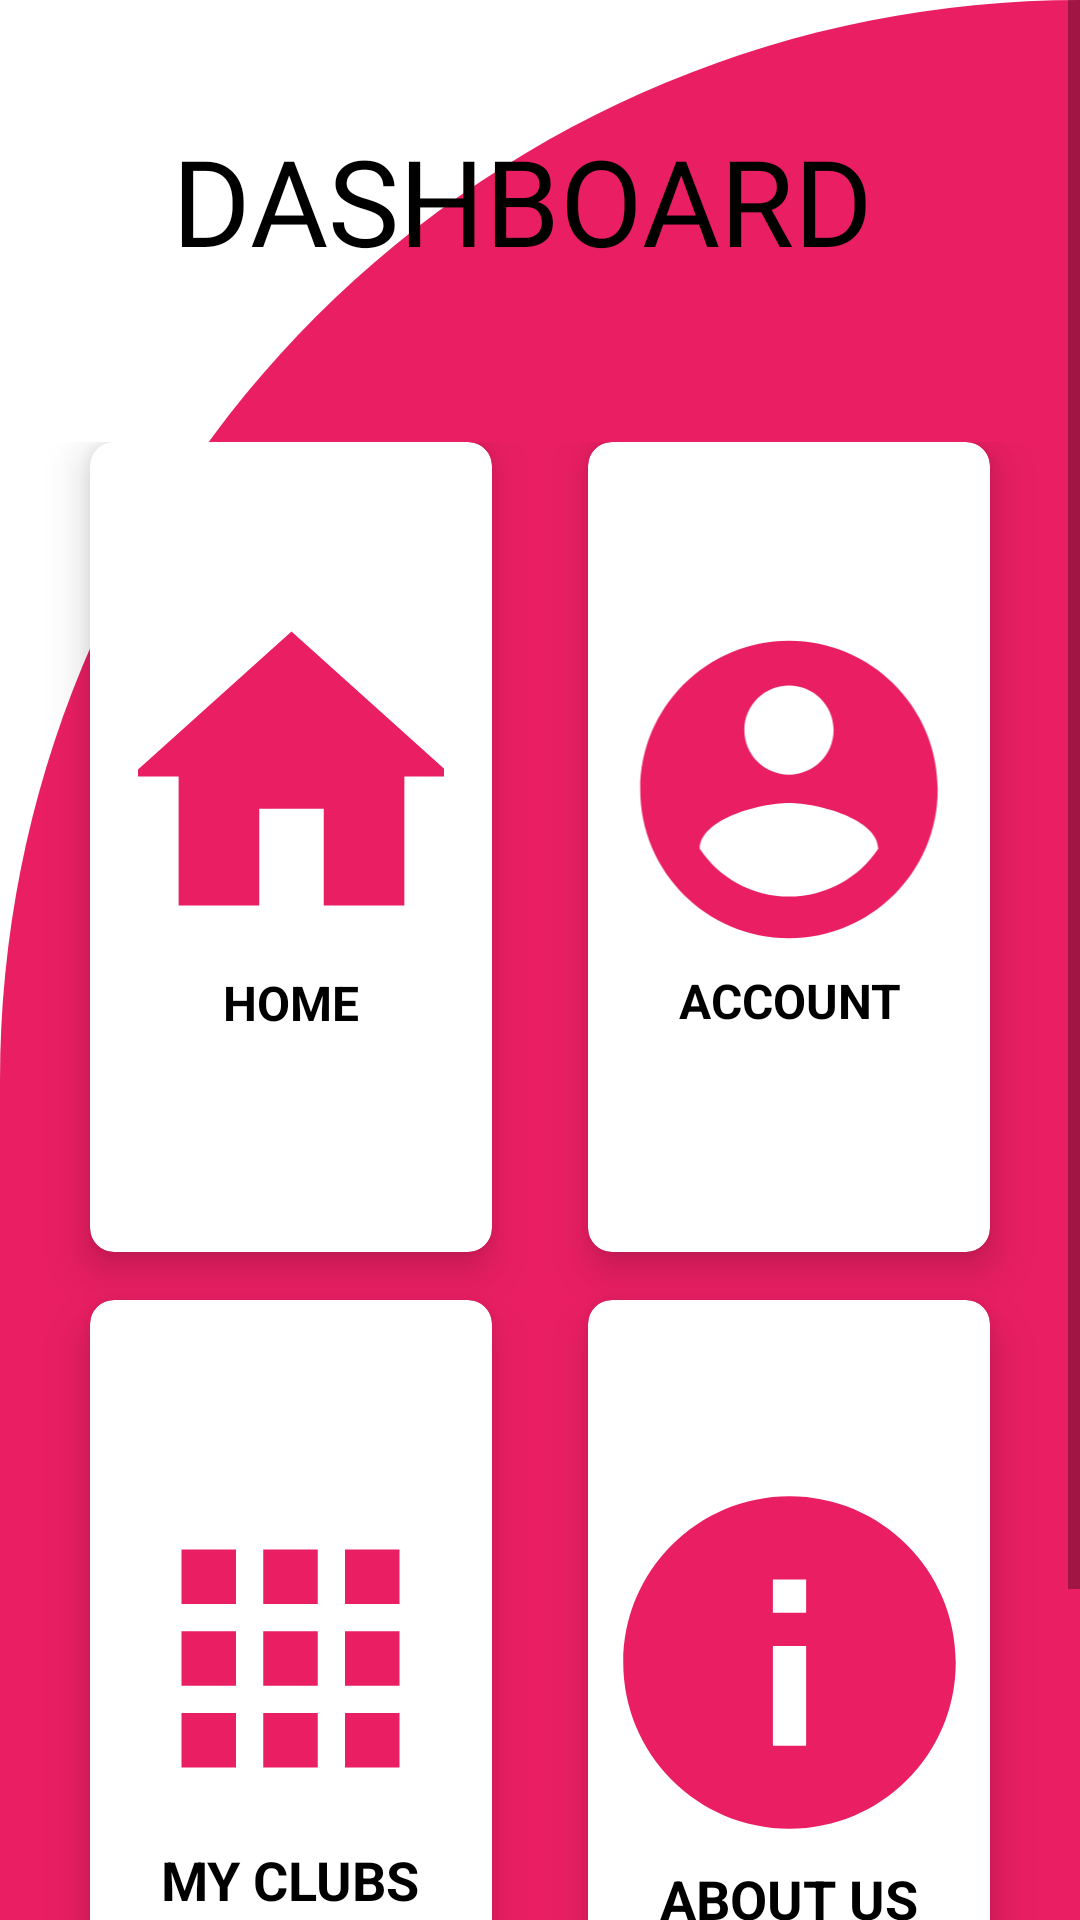

Produce the Android XML layout that renders to this screen, including the resource entries it uses.
<!-- AndroidManifest.xml: application theme Theme.CBIT_CLUBS -->
<!-- res/layout/activity_open.xml -->
<?xml version="1.0" encoding="utf-8"?>
<ScrollView xmlns:android="http://schemas.android.com/apk/res/android"
    xmlns:app="http://schemas.android.com/apk/res-auto"
    xmlns:tools="http://schemas.android.com/tools"
    android:layout_width="match_parent"
    android:layout_height="match_parent"
    android:background="@color/white"
    tools:context=".open">



    <LinearLayout
        android:layout_width="match_parent"
        android:layout_height="wrap_content"
        android:background="@drawable/cut_bg"
        android:orientation="vertical"
        android:weightSum="10">


        <RelativeLayout
            android:layout_width="match_parent"
            android:layout_height="wrap_content"
            android:layout_weight="2">

            <TextView
                android:id="@+id/textGrid"
                android:layout_width="361dp"
                android:layout_height="wrap_content"
                android:layout_alignParentLeft="true"

                android:layout_alignParentTop="true"
                android:layout_alignParentEnd="true"
                android:layout_marginLeft="38dp"
                android:layout_marginTop="40dp"
                android:layout_marginEnd="12dp"

                android:fontFamily="@font/lemon"
                android:gravity="center"
                android:text="DASHBOARD"
                android:textColor="@color/black"
                android:textSize="40sp"
                tools:ignore="HardcodedText" />

        </RelativeLayout>

        <GridLayout
            android:id="@+id/mainGrid"
            android:layout_width="match_parent"
            android:layout_height="600dp"
            android:layout_marginTop="40dp"
            android:layout_marginBottom="40dp"
            android:layout_weight="8"
            android:alignmentMode="alignMargins"
            android:columnCount="2"
            android:columnOrderPreserved="false"
            android:padding="14dp"
            android:rowCount="3">

            

            
            <androidx.cardview.widget.CardView
                android:id="@+id/db1"
                android:layout_width="0dp"
                android:layout_height="0dp"
                android:layout_rowWeight="1"
                android:layout_columnWeight="1"
                android:layout_marginLeft="16dp"
                android:layout_marginRight="16dp"
                android:layout_marginBottom="16dp"
                android:background="@color/white"
                app:cardCornerRadius="8dp"
                app:cardElevation="8dp">

                <LinearLayout
                    android:layout_width="wrap_content"
                    android:layout_height="176dp"
                    android:layout_gravity="center_horizontal|center_vertical"
                    android:layout_margin="16dp"
                    android:orientation="vertical">

                    <ImageView
                        android:layout_width="143dp"
                        android:layout_height="129dp"
                        android:layout_gravity="center_horizontal"
                        android:src="@drawable/ic_home_24" />

                    <TextView
                        android:layout_width="match_parent"
                        android:layout_height="36dp"
                        android:text="HOME"
                        android:textAlignment="center"
                        android:textColor="@android:color/black"
                        android:textSize="16sp"
                        android:textStyle="bold" />

                </LinearLayout>

            </androidx.cardview.widget.CardView>

            
            <androidx.cardview.widget.CardView
                android:id="@+id/db2"
                android:layout_width="0dp"
                android:layout_height="0dp"
                android:layout_rowWeight="1"
                android:layout_columnWeight="1"
                android:layout_marginLeft="16dp"
                android:layout_marginRight="16dp"
                android:layout_marginBottom="16dp"
                app:cardCornerRadius="8dp"
                app:cardElevation="8dp">

                <LinearLayout
                    android:layout_width="wrap_content"
                    android:layout_height="157dp"
                    android:layout_gravity="center_horizontal|center_vertical"
                    android:layout_margin="16dp"
                    android:orientation="vertical">

                    <ImageView
                        android:layout_width="128dp"
                        android:layout_height="119dp"
                        android:layout_gravity="center_horizontal"
                        android:src="@drawable/ic_baseline_account_circle_24" />

                    <TextView
                        android:layout_width="match_parent"
                        android:layout_height="wrap_content"
                        android:gravity="center"
                        android:text="ACCOUNT"
                        android:textAlignment="center"
                        android:textColor="@android:color/black"
                        android:textSize="16sp"
                        android:textStyle="bold" />

                </LinearLayout>

            </androidx.cardview.widget.CardView>


            

            
            <androidx.cardview.widget.CardView
                android:id="@+id/db3"
                android:layout_width="0dp"
                android:layout_height="0dp"
                android:layout_rowWeight="1"
                android:layout_columnWeight="1"
                android:layout_marginLeft="16dp"
                android:layout_marginRight="16dp"
                android:layout_marginBottom="16dp"
                app:cardCornerRadius="8dp"
                app:cardElevation="8dp">

                <LinearLayout
                    android:layout_width="127dp"
                    android:layout_height="154dp"
                    android:layout_gravity="center_horizontal|center_vertical"
                    android:layout_margin="16dp"
                    android:orientation="vertical">

                    <ImageView
                        android:layout_width="109dp"
                        android:layout_height="123dp"
                        android:layout_gravity="center_horizontal"
                        android:src="@drawable/ic_baseline_clubs_24" />

                    <TextView
                        android:layout_width="match_parent"
                        android:layout_height="wrap_content"
                        android:text="MY CLUBS"
                        android:textAlignment="center"
                        android:textColor="@android:color/black"
                        android:textSize="18sp"
                        android:textStyle="bold" />

                </LinearLayout>

            </androidx.cardview.widget.CardView>

            
            <androidx.cardview.widget.CardView
                android:id="@+id/db4"
                android:layout_width="0dp"
                android:layout_height="0dp"
                android:layout_rowWeight="1"
                android:layout_columnWeight="1"
                android:layout_marginLeft="16dp"
                android:layout_marginRight="16dp"
                android:layout_marginBottom="16dp"
                app:cardCornerRadius="8dp"
                app:cardElevation="8dp">

                <LinearLayout
                    android:layout_width="135dp"
                    android:layout_height="161dp"
                    android:layout_gravity="center_horizontal|center_vertical"
                    android:layout_margin="16dp"
                    android:orientation="vertical">

                    <ImageView
                        android:layout_width="match_parent"
                        android:layout_height="133dp"
                        android:layout_gravity="center_horizontal"
                        android:src="@drawable/ic_action_name" />

                    <TextView
                        android:layout_width="match_parent"
                        android:layout_height="42dp"
                        android:text="ABOUT US"
                        android:textAlignment="center"
                        android:textColor="@android:color/black"
                        android:textSize="18sp"
                        android:textStyle="bold" />

                </LinearLayout>

            </androidx.cardview.widget.CardView>


            

            





        </GridLayout>


    </LinearLayout>





</ScrollView>
<!-- resources referenced by this layout -->
<resources>
  <color name="black">#FF000000</color>
  <color name="white">#FFFFFFFF</color>
  <!-- drawable cut_bg (drawable) -->
  <?xml version="1.0" encoding="utf-8"?>
  <shape xmlns:android="http://schemas.android.com/apk/res/android"
      android:shape="rectangle"
      >
  
      <solid android:color="#E91E63"
          />
  
  
      <corners
          android:topLeftRadius="900dp"
  
          />
  
  </shape>
  <!-- drawable ic_action_name (drawable-anydpi) -->
  <vector xmlns:android="http://schemas.android.com/apk/res/android"
      android:width="24dp"
      android:height="24dp"
      android:viewportWidth="24"
      android:viewportHeight="24">
    <path
        android:fillColor="@color/ruby"
        android:pathData="M12,2C6.48,2 2,6.48 2,12s4.48,10 10,10 10,-4.48 10,-10S17.52,2 12,2zM13,17h-2v-6h2v6zM13,9h-2L11,7h2v2z"/>
  </vector>
  <!-- drawable ic_baseline_account_circle_24 (drawable) -->
  <vector xmlns:android="http://schemas.android.com/apk/res/android"
      android:width="24dp"
      android:height="24dp"
      android:viewportWidth="24"
      android:viewportHeight="24"
      >
    <path
        android:fillColor="@color/ruby"
        android:pathData="M12,2C6.48,2 2,6.48 2,12s4.48,10 10,10 10,-4.48 10,-10S17.52,2 12,2zM12,5c1.66,0 3,1.34 3,3s-1.34,3 -3,3 -3,-1.34 -3,-3 1.34,-3 3,-3zM12,19.2c-2.5,0 -4.71,-1.28 -6,-3.22 0.03,-1.99 4,-3.08 6,-3.08 1.99,0 5.97,1.09 6,3.08 -1.29,1.94 -3.5,3.22 -6,3.22z"/>
  </vector>
  <!-- drawable ic_baseline_clubs_24 (drawable) -->
  <vector xmlns:android="http://schemas.android.com/apk/res/android"
      android:width="24dp"
      android:height="24dp"
      android:viewportWidth="24"
      android:viewportHeight="24"
     >
    <path
        android:fillColor="@color/ruby"
        android:pathData="M4,8h4L8,4L4,4v4zM10,20h4v-4h-4v4zM4,20h4v-4L4,16v4zM4,14h4v-4L4,10v4zM10,14h4v-4h-4v4zM16,4v4h4L20,4h-4zM10,8h4L14,4h-4v4zM16,14h4v-4h-4v4zM16,20h4v-4h-4v4z"/>
  </vector>
  <!-- drawable ic_home_24 (drawable) -->
  <vector xmlns:android="http://schemas.android.com/apk/res/android"
      android:width="24dp"
      android:height="24dp"
      android:viewportWidth="24"
      android:viewportHeight="24"
     >
    <path
        android:fillColor="@color/ruby"
        android:pathData="M10,20v-6h4v6h5v-8h3L12,3 2,12h3v8z"/>
  </vector>
  <style name="Theme.CBIT_CLUBS" parent="Theme.MaterialComponents.DayNight.DarkActionBar">
          
          <item name="colorPrimary">@color/purple_500</item>
          <item name="colorPrimaryVariant">@color/purple_700</item>
          <item name="colorOnPrimary">@color/white</item>
          
          <item name="colorSecondary">@color/teal_200</item>
          <item name="colorSecondaryVariant">@color/teal_700</item>
          <item name="colorOnSecondary">@color/black</item>
          
          <item name="android:statusBarColor" tools:targetApi="l">?attr/colorPrimaryVariant</item>
          
      </style>
  <color name="ruby">#E91E63</color>
  <color name="purple_500">#FF6200EE</color>
  <color name="purple_700">#FF3700B3</color>
  <color name="teal_200">#FF03DAC5</color>
  <color name="teal_700">#FF018786</color>
</resources>
